Labelled photos from "BOT_EMPTY", an image-classification folder in andrewsimonds14/Highway-Simulation. The possible labels are: bot present, empty.

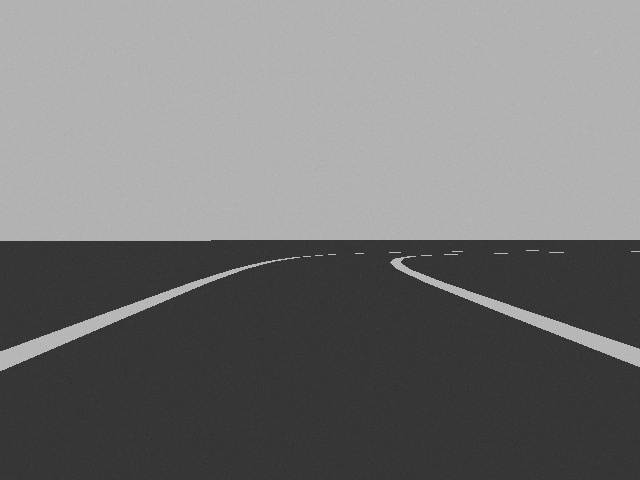
Label: empty

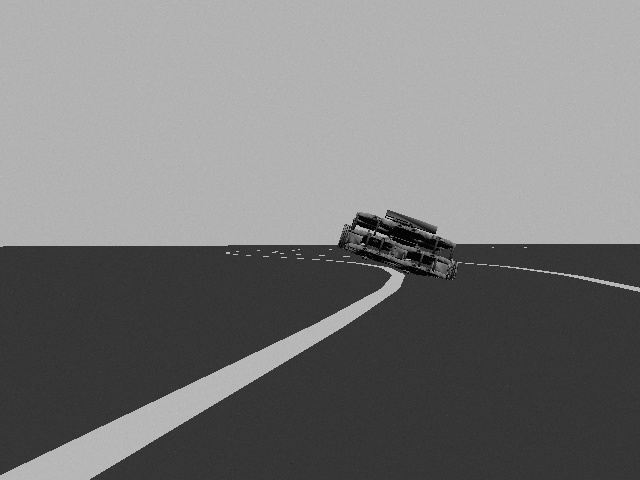
Label: bot present

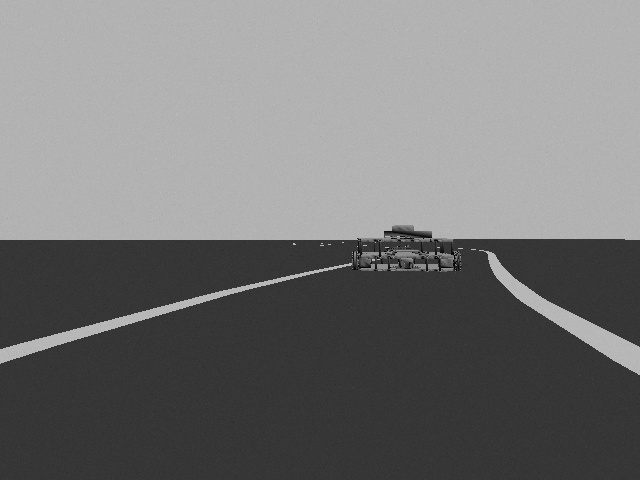
Label: bot present

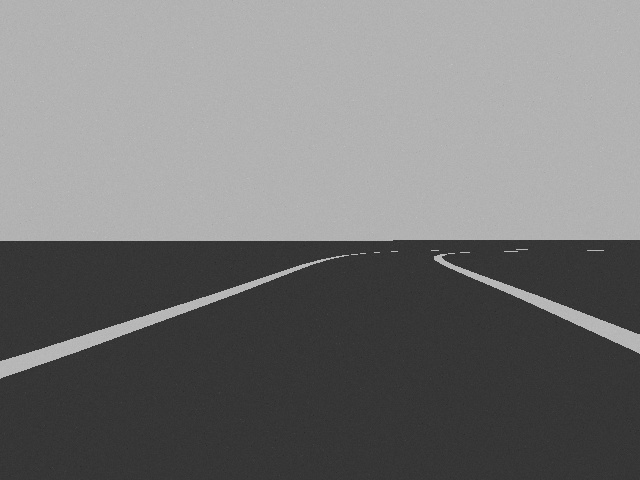
Label: empty

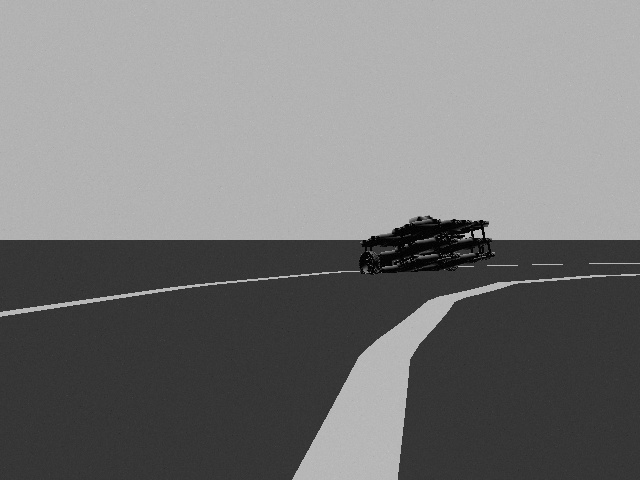
Label: bot present

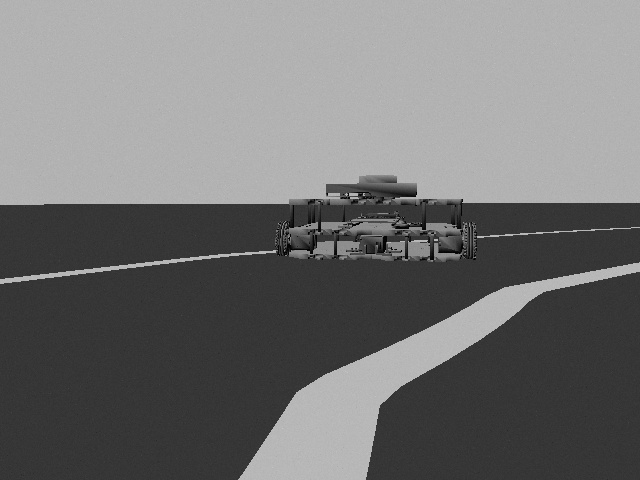
Label: bot present
